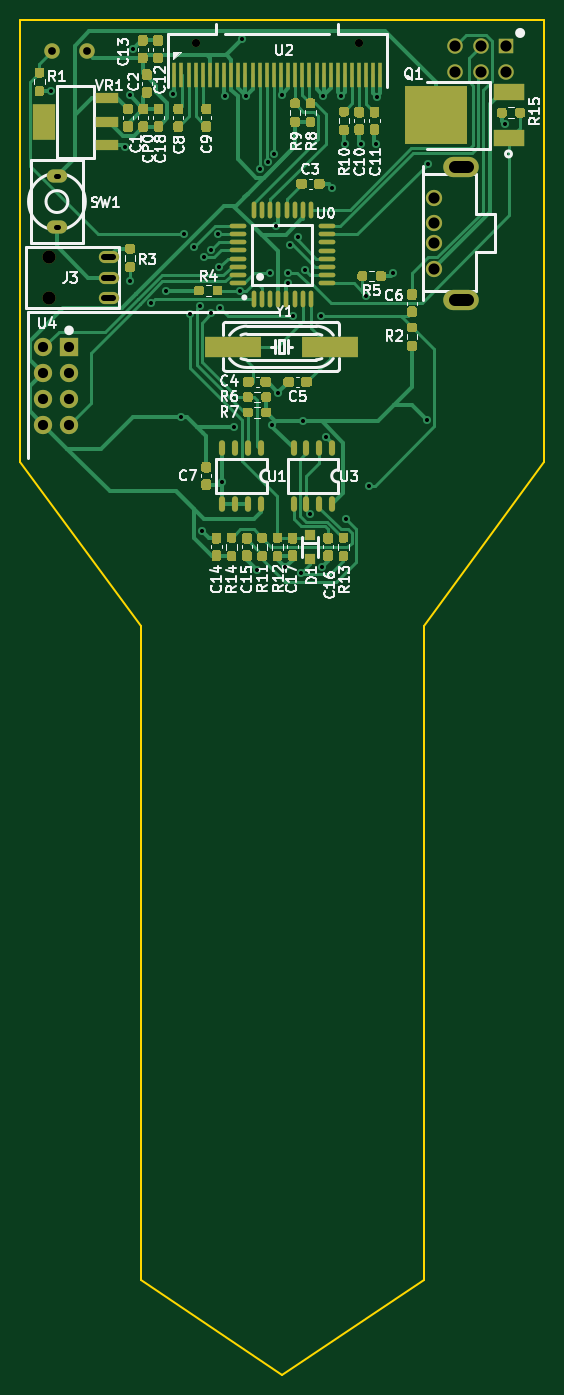
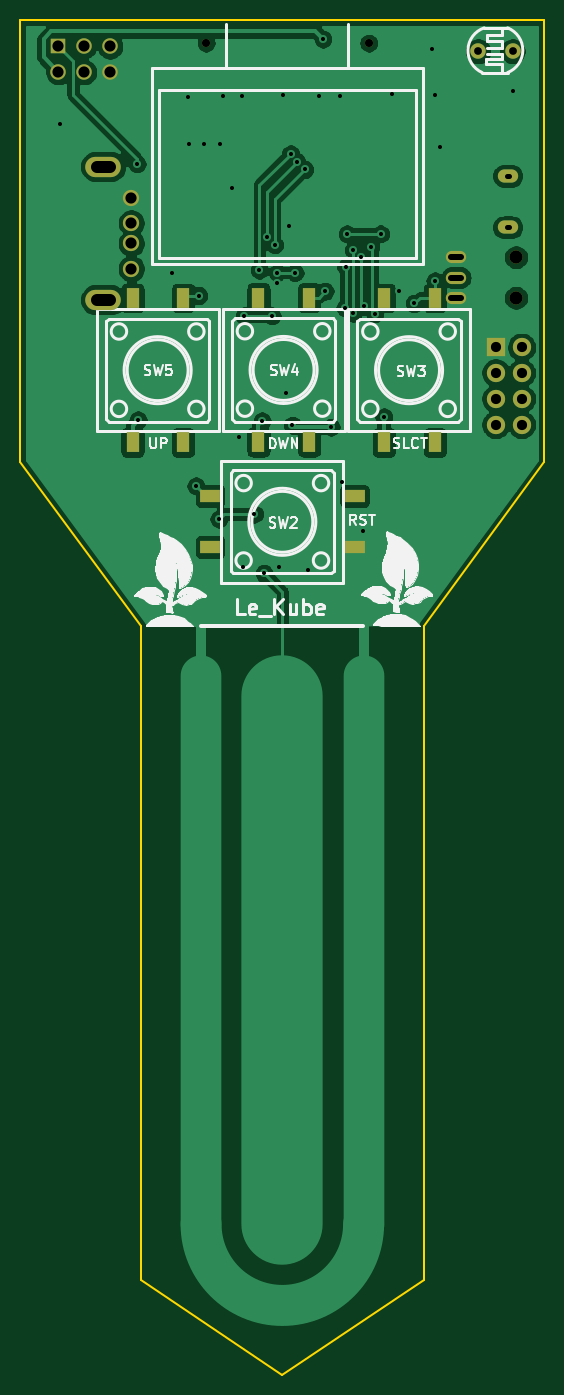
Circuit board: 11 layer files. Board 51.6 x 133.4 mm.
- bottom_copper: Le_kube-B_Cu.gbl (96400 bytes)
- bottom_mask: Le_kube-B_Mask.gbs (2025 bytes)
- paste: Le_kube-B_Paste.gbp (1875 bytes)
- bottom_silk: Le_kube-B_SilkS.gbo (38373 bytes)
- outline: Le_kube-Edge_Cuts.gm1 (994 bytes)
- top_copper: Le_kube-F_Cu.gtl (54516 bytes)
- top_mask: Le_kube-F_Mask.gts (26876 bytes)
- paste: Le_kube-F_Paste.gtp (26726 bytes)
- top_silk: Le_kube-F_SilkS.gto (69039 bytes)
- drill: Le_kube-NPTH.drl (382 bytes)
- drill: Le_kube-PTH.drl (1841 bytes)

=== bottom_copper: Le_kube-B_Cu.gbl (96400 bytes, source omitted) ===
=== bottom_mask: Le_kube-B_Mask.gbs ===
G04 #@! TF.GenerationSoftware,KiCad,Pcbnew,(5.1.9-0-10_14)*
G04 #@! TF.CreationDate,2021-04-26T19:25:28+02:00*
G04 #@! TF.ProjectId,Le_kube,4c655f6b-7562-4652-9e6b-696361645f70,rev?*
G04 #@! TF.SameCoordinates,Original*
G04 #@! TF.FileFunction,Soldermask,Bot*
G04 #@! TF.FilePolarity,Negative*
%FSLAX46Y46*%
G04 Gerber Fmt 4.6, Leading zero omitted, Abs format (unit mm)*
G04 Created by KiCad (PCBNEW (5.1.9-0-10_14)) date 2021-04-26 19:25:28*
%MOMM*%
%LPD*%
G01*
G04 APERTURE LIST*
%ADD10R,1.300000X1.950000*%
%ADD11O,3.500000X2.000000*%
%ADD12C,1.600000*%
%ADD13C,1.524000*%
%ADD14R,1.524000X1.524000*%
%ADD15C,0.800000*%
%ADD16R,1.800000X1.800000*%
%ADD17C,1.800000*%
%ADD18O,2.000000X1.300000*%
%ADD19R,1.950000X1.300000*%
%ADD20O,2.000000X1.200000*%
%ADD21C,1.300000*%
G04 APERTURE END LIST*
D10*
X115250000Y-96212000D03*
X115250000Y-81988000D03*
X110250000Y-96212000D03*
X110250000Y-81988000D03*
D11*
X118125000Y-69052000D03*
X118125000Y-82168000D03*
D12*
X115375000Y-72110000D03*
X115375000Y-74610000D03*
X115375000Y-76610000D03*
X115375000Y-79110000D03*
D13*
X117460000Y-59770000D03*
X117460000Y-57230000D03*
X120000000Y-59770000D03*
X120000000Y-57230000D03*
X122540000Y-59770000D03*
D14*
X122540000Y-57230000D03*
D15*
X108000000Y-56900000D03*
X92000000Y-56900000D03*
D16*
X79490000Y-86830000D03*
D17*
X79490000Y-89370000D03*
X79490000Y-91910000D03*
X79490000Y-94450000D03*
X76950000Y-86830000D03*
X76950000Y-89370000D03*
X76950000Y-91910000D03*
X76950000Y-94450000D03*
D10*
X102850000Y-96188000D03*
X102850000Y-81964000D03*
X97850000Y-96188000D03*
X97850000Y-81964000D03*
X90500000Y-96212000D03*
X90500000Y-81988000D03*
X85500000Y-96212000D03*
X85500000Y-81988000D03*
D18*
X78300000Y-75040000D03*
X78300000Y-69960000D03*
D19*
X93388000Y-106500000D03*
X107612000Y-106500000D03*
X93388000Y-101500000D03*
X107612000Y-101500000D03*
D13*
X77825000Y-57700000D03*
X81225000Y-57700000D03*
D20*
X83400000Y-81975000D03*
X83400000Y-79975000D03*
X83400000Y-77975000D03*
D21*
X77500000Y-77975000D03*
X77500000Y-81975000D03*
M02*

=== paste: Le_kube-B_Paste.gbp ===
G04 #@! TF.GenerationSoftware,KiCad,Pcbnew,(5.1.9-0-10_14)*
G04 #@! TF.CreationDate,2021-04-26T19:25:28+02:00*
G04 #@! TF.ProjectId,Le_kube,4c655f6b-7562-4652-9e6b-696361645f70,rev?*
G04 #@! TF.SameCoordinates,Original*
G04 #@! TF.FileFunction,Paste,Bot*
G04 #@! TF.FilePolarity,Positive*
%FSLAX46Y46*%
G04 Gerber Fmt 4.6, Leading zero omitted, Abs format (unit mm)*
G04 Created by KiCad (PCBNEW (5.1.9-0-10_14)) date 2021-04-26 19:25:28*
%MOMM*%
%LPD*%
G01*
G04 APERTURE LIST*
%ADD10R,1.300000X1.950000*%
%ADD11O,3.500000X2.000000*%
%ADD12C,1.600000*%
%ADD13C,1.524000*%
%ADD14R,1.524000X1.524000*%
%ADD15R,1.800000X1.800000*%
%ADD16C,1.800000*%
%ADD17O,2.000000X1.300000*%
%ADD18R,1.950000X1.300000*%
%ADD19O,2.000000X1.200000*%
G04 APERTURE END LIST*
D10*
X115250000Y-96212000D03*
X115250000Y-81988000D03*
X110250000Y-96212000D03*
X110250000Y-81988000D03*
D11*
X118125000Y-69052000D03*
X118125000Y-82168000D03*
D12*
X115375000Y-72110000D03*
X115375000Y-74610000D03*
X115375000Y-76610000D03*
X115375000Y-79110000D03*
D13*
X117460000Y-59770000D03*
X117460000Y-57230000D03*
X120000000Y-59770000D03*
X120000000Y-57230000D03*
X122540000Y-59770000D03*
D14*
X122540000Y-57230000D03*
D15*
X79490000Y-86830000D03*
D16*
X79490000Y-89370000D03*
X79490000Y-91910000D03*
X79490000Y-94450000D03*
X76950000Y-86830000D03*
X76950000Y-89370000D03*
X76950000Y-91910000D03*
X76950000Y-94450000D03*
D10*
X102850000Y-96188000D03*
X102850000Y-81964000D03*
X97850000Y-96188000D03*
X97850000Y-81964000D03*
X90500000Y-96212000D03*
X90500000Y-81988000D03*
X85500000Y-96212000D03*
X85500000Y-81988000D03*
D17*
X78300000Y-75040000D03*
X78300000Y-69960000D03*
D18*
X93388000Y-106500000D03*
X107612000Y-106500000D03*
X93388000Y-101500000D03*
X107612000Y-101500000D03*
D13*
X77825000Y-57700000D03*
X81225000Y-57700000D03*
D19*
X83400000Y-81975000D03*
X83400000Y-79975000D03*
X83400000Y-77975000D03*
M02*

=== bottom_silk: Le_kube-B_SilkS.gbo (38373 bytes, source omitted) ===
=== outline: Le_kube-Edge_Cuts.gm1 ===
G04 #@! TF.GenerationSoftware,KiCad,Pcbnew,(5.1.9-0-10_14)*
G04 #@! TF.CreationDate,2021-04-26T19:25:28+02:00*
G04 #@! TF.ProjectId,Le_kube,4c655f6b-7562-4652-9e6b-696361645f70,rev?*
G04 #@! TF.SameCoordinates,Original*
G04 #@! TF.FileFunction,Profile,NP*
%FSLAX46Y46*%
G04 Gerber Fmt 4.6, Leading zero omitted, Abs format (unit mm)*
G04 Created by KiCad (PCBNEW (5.1.9-0-10_14)) date 2021-04-26 19:25:28*
%MOMM*%
%LPD*%
G01*
G04 APERTURE LIST*
G04 #@! TA.AperFunction,Profile*
%ADD10C,0.150000*%
G04 #@! TD*
G04 APERTURE END LIST*
D10*
X74700000Y-54600000D02*
X126300000Y-54600000D01*
X114450000Y-178650000D02*
X100500000Y-188000000D01*
X114450000Y-114300000D02*
X126300000Y-98175000D01*
X126300000Y-98175000D02*
X126300000Y-54600000D01*
X114450000Y-114300000D02*
X114450000Y-178650000D01*
X86550000Y-114300000D02*
X86550000Y-178650000D01*
X74700000Y-98175000D02*
X74700000Y-54600000D01*
X86550000Y-114300000D02*
X74700000Y-98175000D01*
X86550000Y-178650000D02*
X100500000Y-188000000D01*
M02*

=== top_copper: Le_kube-F_Cu.gtl (54516 bytes, source omitted) ===
=== top_mask: Le_kube-F_Mask.gts (26876 bytes, source omitted) ===
=== paste: Le_kube-F_Paste.gtp (26726 bytes, source omitted) ===
=== top_silk: Le_kube-F_SilkS.gto (69039 bytes, source omitted) ===
=== drill: Le_kube-NPTH.drl ===
M48
; DRILL file {KiCad (5.1.9-0-10_14)} date Monday, April 26, 2021 at 07:29:56 PM
; FORMAT={-:-/ absolute / metric / decimal}
; #@! TF.CreationDate,2021-04-26T19:29:56+02:00
; #@! TF.GenerationSoftware,Kicad,Pcbnew,(5.1.9-0-10_14)
; #@! TF.FileFunction,NonPlated,1,2,NPTH
FMAT,2
METRIC
T1C0.800
T2C1.300
%
G90
G05
T1
X92.0Y-56.9
X108.0Y-56.9
T2
X77.5Y-77.975
X77.5Y-81.975
T0
M30

=== drill: Le_kube-PTH.drl ===
M48
; DRILL file {KiCad (5.1.9-0-10_14)} date Monday, April 26, 2021 at 07:29:56 PM
; FORMAT={-:-/ absolute / metric / decimal}
; #@! TF.CreationDate,2021-04-26T19:29:56+02:00
; #@! TF.GenerationSoftware,Kicad,Pcbnew,(5.1.9-0-10_14)
; #@! TF.FileFunction,Plated,1,2,PTH
FMAT,2
METRIC
T1C0.400
T2C0.510
T3C0.520
T4C0.600
T5C0.762
T6C1.000
T7C1.100
T8C1.200
%
G90
G05
T1
X77.75Y-61.625
X84.975Y-67.15
X85.475Y-62.025
X85.48Y-80.31
X85.8Y-57.5
X87.527Y-82.527
X89.05Y-81.28
X89.7Y-61.925
X90.5Y-93.7
X90.834Y-75.684
X91.4Y-83.528
X91.778Y-77.003
X92.418Y-82.814
X92.56Y-104.91
X92.75Y-78.0
X93.5Y-77.25
X93.5Y-83.5
X94.12Y-75.686
X94.237Y-78.987
X94.332Y-82.945
X94.595Y-100.155
X94.8Y-62.1
X95.7Y-94.7
X96.3Y-81.339
X96.5Y-56.5
X96.9Y-62.1
X98.0Y-108.75
X98.298Y-69.342
X99.06Y-68.58
X99.25Y-79.5
X99.5Y-94.5
X99.692Y-67.805
X99.862Y-74.888
X100.1Y-91.3
X100.417Y-62.0
X100.8Y-108.5
X101.0Y-79.5
X101.0Y-80.5
X101.25Y-76.75
X101.5Y-83.75
X102.0Y-76.0
X102.3Y-109.1
X102.5Y-94.1
X102.75Y-79.25
X103.25Y-103.275
X104.25Y-83.75
X104.4Y-108.475
X104.5Y-62.1
X104.759Y-95.641
X105.41Y-71.12
X106.3Y-62.1
X106.68Y-66.84
X106.75Y-103.75
X108.204Y-66.84
X108.75Y-81.75
X109.0Y-100.5
X109.728Y-66.84
X109.8Y-62.2
X111.41Y-79.58
X114.7Y-94.0
X114.808Y-68.797
X122.428Y-64.89
T5
X77.825Y-57.7
X81.225Y-57.7
T6
X76.95Y-86.83
X76.95Y-89.37
X76.95Y-91.91
X76.95Y-94.45
X79.49Y-86.83
X79.49Y-89.37
X79.49Y-91.91
X79.49Y-94.45
T7
X115.375Y-72.11
X115.375Y-74.61
X115.375Y-76.61
X115.375Y-79.11
X117.46Y-57.23
X117.46Y-59.77
X120.0Y-57.23
X120.0Y-59.77
X122.54Y-57.23
X122.54Y-59.77
T2
X78.425Y-69.96G85X78.175Y-69.96
G05
T3
X78.42Y-75.04G85X78.18Y-75.04
G05
T4
X83.85Y-77.975G85X82.95Y-77.975
G05
X83.85Y-79.975G85X82.95Y-79.975
G05
X83.85Y-81.975G85X82.95Y-81.975
G05
T8
X117.475Y-69.052G85X118.775Y-69.052
G05
X118.775Y-82.168G85X117.475Y-82.168
G05
T0
M30

